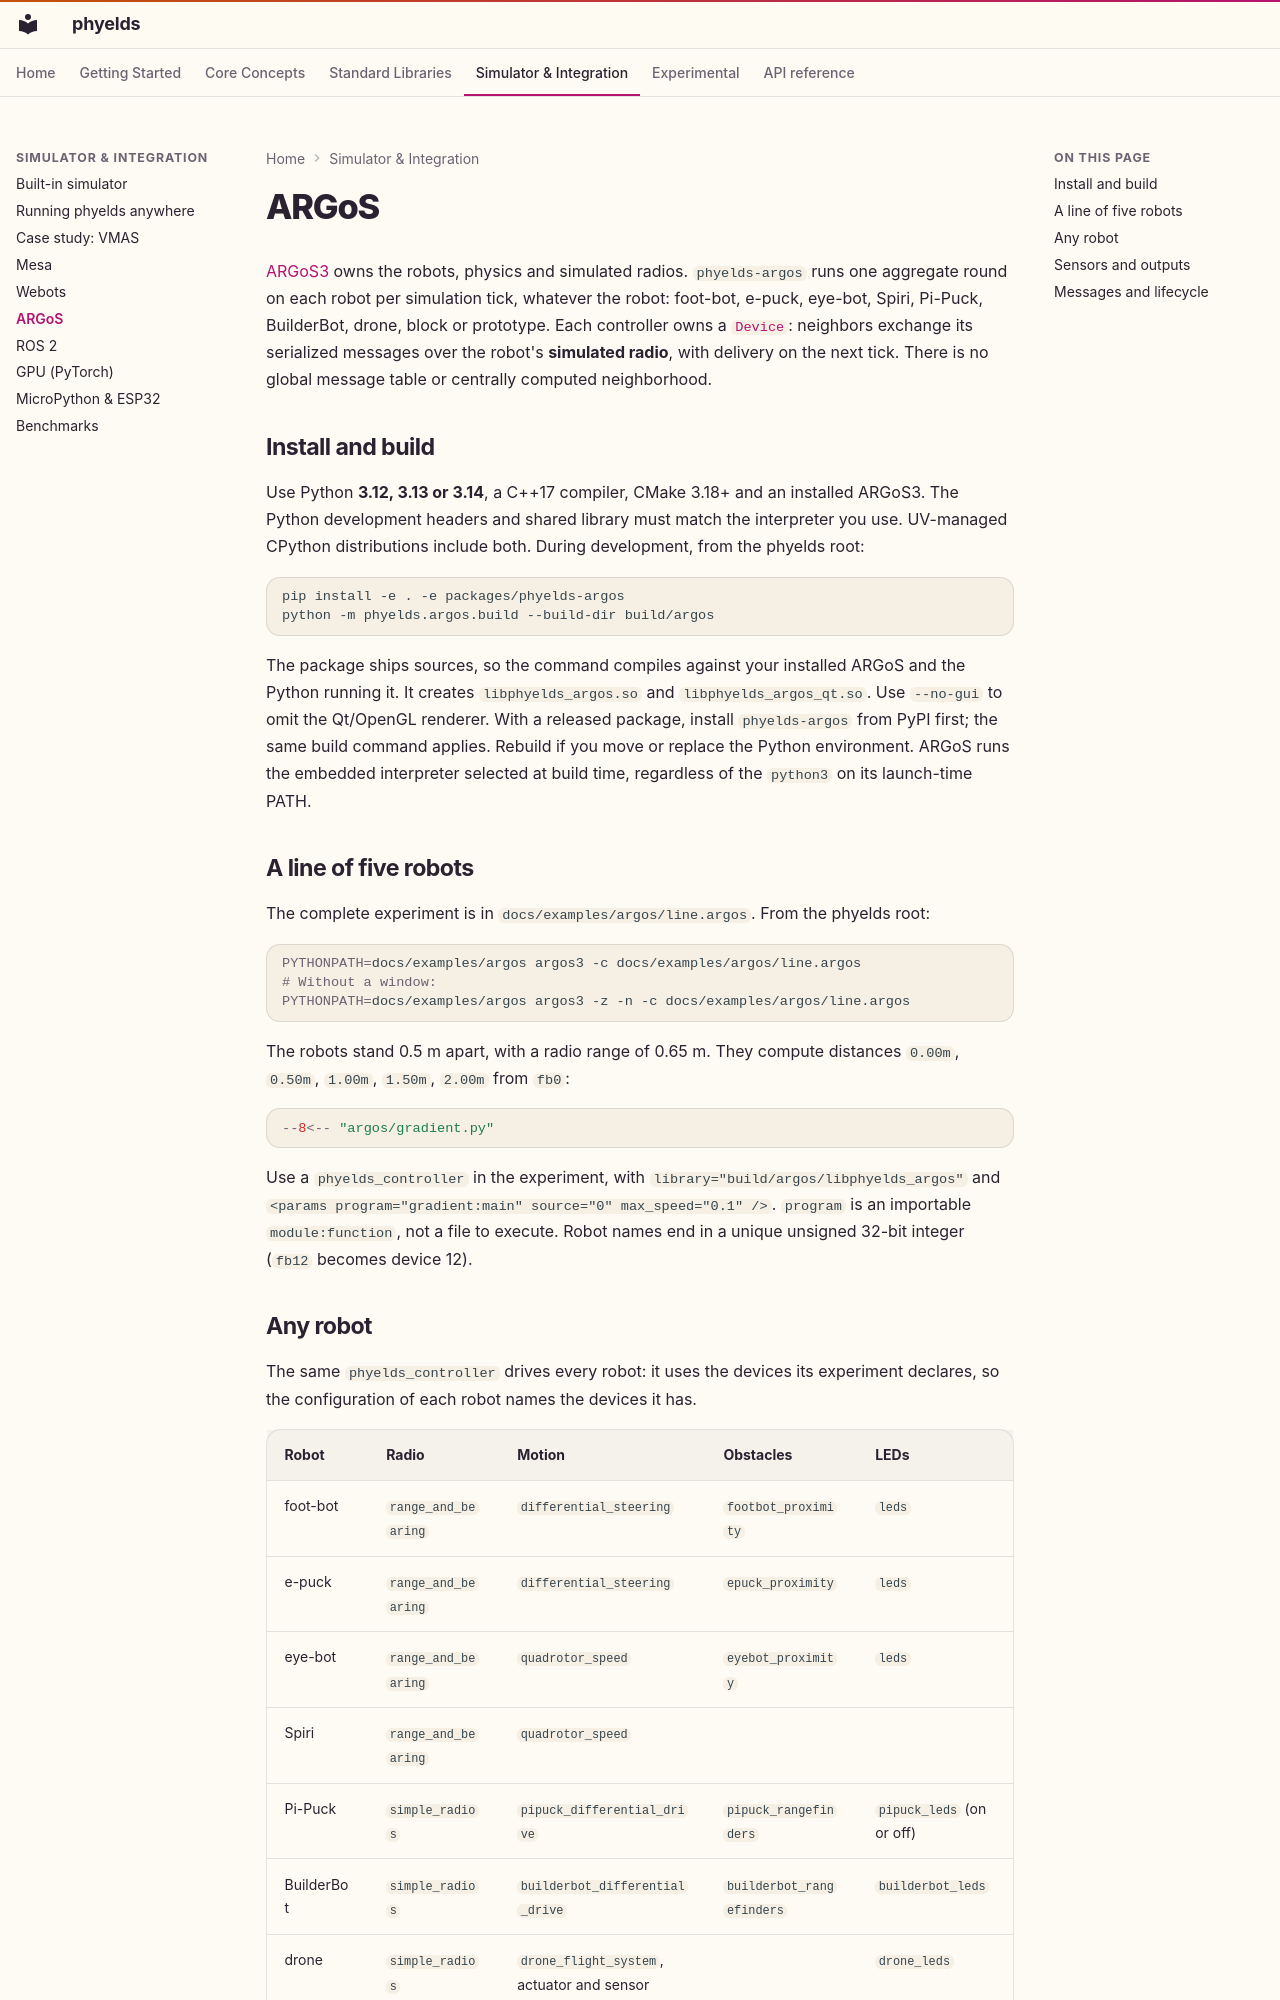

repository: phyelds/phyelds · page: integration/argos/index.html · generator: mkdocs

# ARGoS

[ARGoS3](https://github.com/ilpincy/argos3) owns the robots, physics and simulated
radios. `phyelds-argos` runs one aggregate round on each robot per simulation tick,
whatever the robot: foot-bot, e-puck, eye-bot, Spiri, Pi-Puck, BuilderBot, drone, block
or prototype. Each controller owns a [`Device`](micropython.md#the-device-loop):
neighbors exchange its serialized messages over the robot's **simulated radio**, with
delivery on the next tick. There is no global message table or centrally computed
neighborhood.

## Install and build

Use Python **3.12, 3.13 or 3.14**, a C++17 compiler, CMake 3.18+ and an installed ARGoS3.
The Python development headers and shared library must match the interpreter you use.
UV-managed CPython distributions include both. During development, from the phyelds root:

```bash
pip install -e . -e packages/phyelds-argos
python -m phyelds.argos.build --build-dir build/argos
```

The package ships sources, so the command compiles against your installed ARGoS and
the Python running it. It creates `libphyelds_argos.so` and `libphyelds_argos_qt.so`.
Use `--no-gui` to omit the Qt/OpenGL renderer. With a released package, install
`phyelds-argos` from PyPI first; the same build command applies. Rebuild if you move
or replace the Python environment. ARGoS runs the embedded interpreter selected at
build time, regardless of the `python3` on its launch-time PATH.

## A line of five robots

The complete experiment is in `docs/examples/argos/line.argos`. From the phyelds root:

```bash
PYTHONPATH=docs/examples/argos argos3 -c docs/examples/argos/line.argos
# Without a window:
PYTHONPATH=docs/examples/argos argos3 -z -n -c docs/examples/argos/line.argos
```

The robots stand 0.5 m apart, with a radio range of 0.65 m. They compute distances
`0.00m`, `0.50m`, `1.00m`, `1.50m`, `2.00m` from `fb0`:

```python
--8<-- "argos/gradient.py"
```

Use a `phyelds_controller` in the experiment, with
`library="build/argos/libphyelds_argos"` and
`<params program="gradient:main" source="0" max_speed="0.1" />`.
`program` is an importable `module:function`, not a file to execute. Robot names end
in a unique unsigned 32-bit integer (`fb12` becomes device 12).
